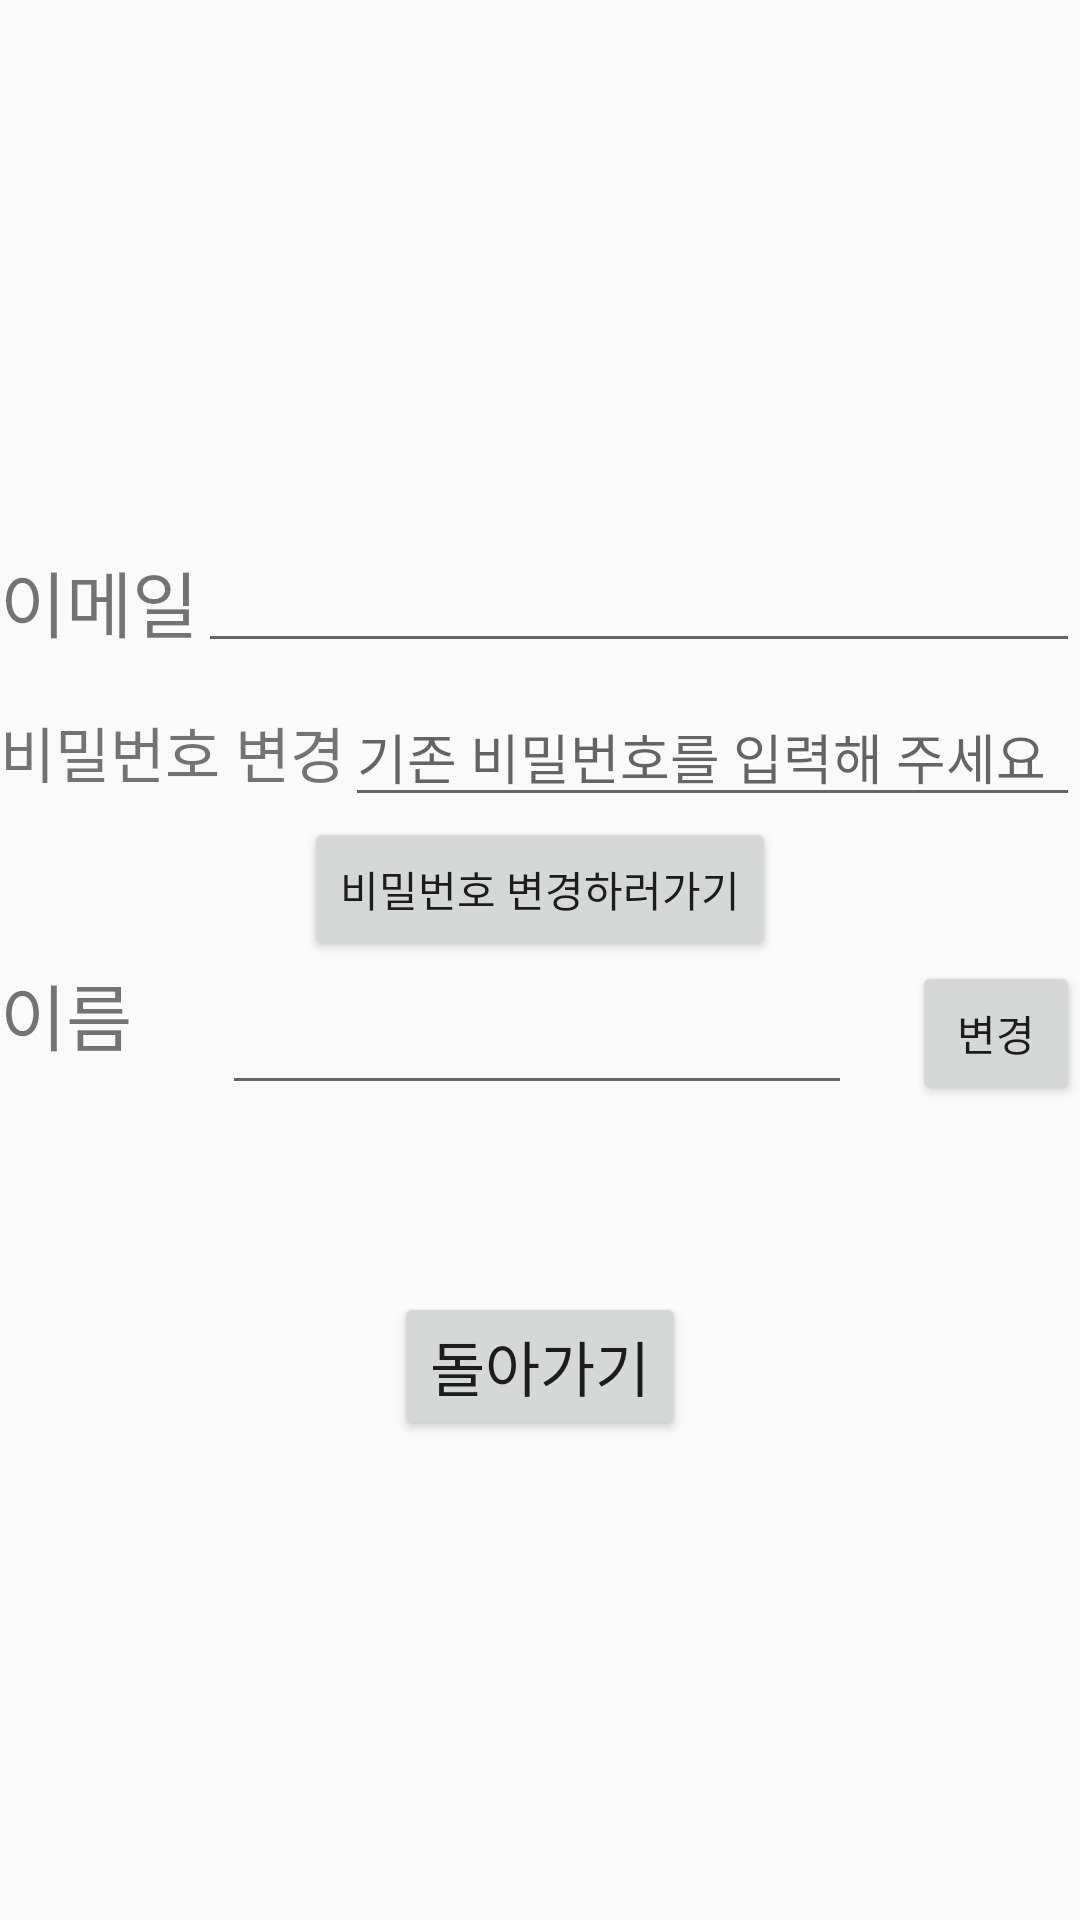

Android layout source for this screen:
<!-- AndroidManifest.xml: application theme Theme.Wooda -->
<!-- res/layout/activity_profile.xml -->
<?xml version="1.0" encoding="utf-8"?>
<RelativeLayout xmlns:android="http://schemas.android.com/apk/res/android"
    xmlns:app="http://schemas.android.com/apk/res-auto"
    xmlns:tools="http://schemas.android.com/tools"
    android:layout_width="match_parent"
    android:layout_height="match_parent"
    tools:context=".ProfileActivity">

    <ScrollView
        android:layout_width="match_parent"
        android:layout_height="match_parent">

        <LinearLayout
            android:layout_width="match_parent"
            android:layout_height="wrap_content"
            android:layout_gravity="center"
            android:gravity="center"
            android:orientation="vertical">

            <LinearLayout
                android:layout_width="match_parent"
                android:layout_height="wrap_content"
                android:layout_marginTop="20dp"
                android:orientation="horizontal">

                <TextView
                    android:id="@+id/textView16"
                    android:layout_width="wrap_content"
                    android:layout_height="match_parent"
                    android:gravity="center"
                    android:text="이메일"
                    android:textSize="24sp" />

                <EditText
                    android:id="@+id/txtProfileID"
                    android:layout_width="wrap_content"
                    android:layout_height="wrap_content"
                    android:layout_weight="1"
                    android:ems="10"
                    android:enabled="true"
                    android:gravity="start|top"
                    android:inputType="textMultiLine" />

            </LinearLayout>

            <LinearLayout
                android:layout_width="match_parent"
                android:layout_height="match_parent"
                android:orientation="horizontal"
                android:visibility="invisible">

                <EditText
                    android:id="@+id/txtCiteNumber1"
                    android:layout_width="wrap_content"
                    android:layout_height="wrap_content"
                    android:layout_weight="1"
                    android:cursorVisible="false"
                    android:ems="7"
                    android:hint="인증번호를 입력해주세요"
                    android:inputType="textPersonName"
                    android:visibility="gone" />

                <Button
                    android:id="@+id/btnMemberIdCite1"
                    android:layout_width="wrap_content"
                    android:layout_height="wrap_content"
                    android:layout_weight="1"
                    android:cursorVisible="true"
                    android:text="인증"
                    android:visibility="gone" />

                <TextView
                    android:id="@+id/txtTimer1"
                    android:layout_width="85dp"
                    android:layout_height="match_parent"
                    android:layout_weight="1"
                    android:cursorVisible="true"
                    android:text="00:00"
                    android:textColor="#FF0000"
                    android:textSize="30dp"
                    android:visibility="gone" />

            </LinearLayout>

            <LinearLayout
                android:layout_width="match_parent"
                android:layout_height="match_parent"
                android:layout_marginTop="8dp"
                android:orientation="horizontal">

                <TextView
                    android:id="@+id/textView8"
                    android:layout_width="wrap_content"
                    android:layout_height="match_parent"
                    android:gravity="center"
                    android:text="비밀번호 변경"
                    android:textSize="20sp" />

                <EditText
                    android:id="@+id/txtProfilePW"
                    android:layout_width="wrap_content"
                    android:layout_height="match_parent"
                    android:ems="20"
                    android:hint="기존 비밀번호를 입력해 주세요"
                    android:inputType="textPersonName" />

            </LinearLayout>

            <Button
                android:id="@+id/btnPwChangeGo"
                android:layout_width="wrap_content"
                android:layout_height="match_parent"
                android:text="비밀번호 변경하러가기" />

            <EditText
                android:id="@+id/txtProfileNewPw1"
                android:layout_width="wrap_content"
                android:layout_height="match_parent"
                android:layout_marginTop="10dp"
                android:ems="15"
                android:hint="새 비밀번호를 입력해 주세요"
                android:inputType="textPersonName"
                android:visibility="gone" />

            <EditText
                android:id="@+id/txtProfileNewPw2"
                android:layout_width="wrap_content"
                android:layout_height="match_parent"
                android:layout_marginTop="6dp"
                android:ems="15"
                android:hint="새비밀번호를 재입력 해주세요"
                android:inputType="textPersonName"
                android:visibility="gone" />

            <TextView
                android:id="@+id/txtProfilePW1"
                android:layout_width="wrap_content"
                android:layout_height="match_parent"
                android:ems="10"
                android:textSize="24sp"
                android:visibility="gone"
                tools:layout_editor_absoluteX="0dp"
                tools:layout_editor_absoluteY="2dp" />

            <Button
                android:id="@+id/btnPwChange"
                android:layout_width="wrap_content"
                android:layout_height="match_parent"
                android:layout_marginTop="10dp"
                android:text="비밀번호 변경"
                android:visibility="gone" />

            <LinearLayout
                android:layout_width="match_parent"
                android:layout_height="match_parent"
                android:orientation="horizontal">

                <TextView
                    android:id="@+id/textView20"
                    android:layout_width="wrap_content"
                    android:layout_height="match_parent"
                    android:text="이름"
                    android:textSize="24sp" />

                <EditText
                    android:id="@+id/txtProfileName"
                    android:layout_width="wrap_content"
                    android:layout_height="match_parent"
                    android:layout_gravity="center"
                    android:layout_marginLeft="30dp"
                    android:ems="10"
                    android:inputType="textPersonName" />

                <Button
                    android:id="@+id/btnNameChange"
                    android:layout_width="wrap_content"
                    android:layout_height="match_parent"
                    android:layout_gravity="center"
                    android:layout_marginLeft="20dp"
                    android:text="변경" />
            </LinearLayout>

            <TextView
                android:id="@+id/txtProfileName1"
                android:layout_width="wrap_content"
                android:layout_height="match_parent"
                android:layout_marginTop="10dp"
                android:ems="10"
                android:textSize="24sp"
                android:visibility="invisible"
                tools:layout_editor_absoluteX="70dp"
                tools:layout_editor_absoluteY="2dp" />

            <Button
                android:id="@+id/btnProfileBack"
                android:layout_width="wrap_content"
                android:layout_height="match_parent"
                android:layout_marginTop="20dp"
                android:text="돌아가기"
                android:textSize="20sp" />

        </LinearLayout>
    </ScrollView>

</RelativeLayout>
<!-- resources referenced by this layout -->
<resources>
  <style name="Theme.Wooda" parent="Theme.AppCompat.Light">
          
          <item name="colorPrimary">@color/purple_500</item>
          <item name="colorPrimaryVariant">@color/purple_700</item>
          <item name="colorOnPrimary">@color/white</item>
          
          <item name="colorSecondary">@color/teal_200</item>
          <item name="colorSecondaryVariant">@color/teal_700</item>
          <item name="colorOnSecondary">@color/black</item>
          
          <item name="android:statusBarColor">?attr/colorPrimaryVariant</item>
          
      </style>
  <!-- not gathered from this repository: default colours our renderer supplied (Android Studio template values) -->
  <color name="purple_500">#FF6200EE</color>
  <color name="purple_700">#FF3700B3</color>
  <color name="teal_200">#FF03DAC5</color>
  <color name="teal_700">#FF018786</color>
  <color name="black">#FF000000</color>
  <color name="white">#FFFFFFFF</color>
</resources>
